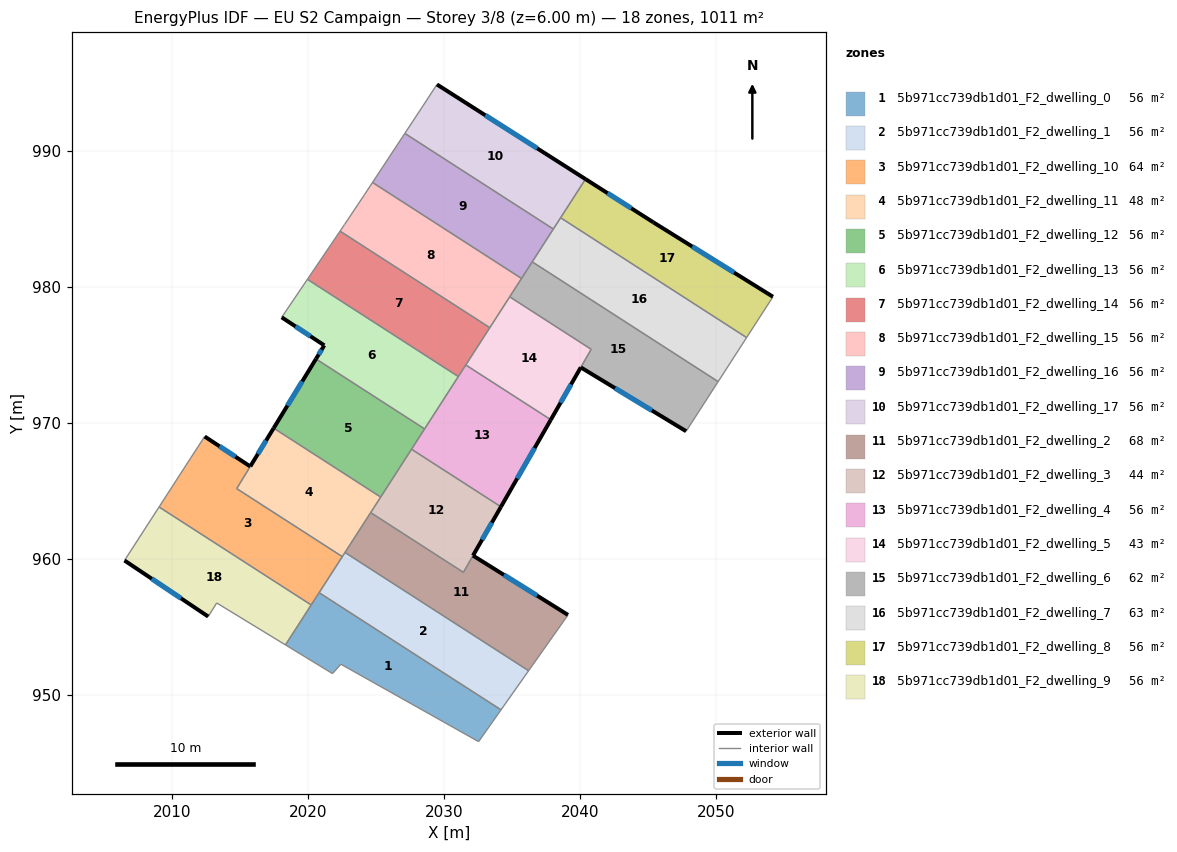
=== STOREY PLAN SPEC (per zone: floor XY polygon, exterior-wall plan segments, windows/doors) ===
zone 1: 5b971cc739db1d01_F2_dwelling_0  (56.1 m²)
  floor: (2034.19, 948.92) (2032.55, 946.59) (2022.43, 952.28) (2021.81, 951.59) (2018.36, 953.70) (2020.83, 957.54)
  interior walls: 7
zone 2: 5b971cc739db1d01_F2_dwelling_1  (56.2 m²)
  floor: (2036.22, 951.80) (2034.19, 948.92) (2020.83, 957.54) (2022.53, 960.18) (2022.73, 960.49)
  interior walls: 5
zone 3: 5b971cc739db1d01_F2_dwelling_10  (63.9 m²)
  floor: (2015.77, 966.81) (2014.77, 965.18) (2022.53, 960.18) (2020.25, 956.63) (2009.07, 963.83) (2011.36, 967.38) (2012.42, 969.01)
  exterior wall: (2015.77, 966.81) – (2012.42, 969.01)  [4.0 m]
    window: (2014.68, 967.53) – (2013.51, 968.29)  [1.5 m²]
  interior walls: 7
zone 4: 5b971cc739db1d01_F2_dwelling_11  (48.4 m²)
  floor: (2025.35, 964.56) (2022.53, 960.18) (2014.77, 965.18) (2017.49, 969.62)
  exterior wall: (2017.49, 969.62) – (2015.77, 966.81)  [3.3 m]
    window: (2016.93, 968.71) – (2016.33, 967.73)  [1.2 m²]
  interior walls: 6
zone 5: 5b971cc739db1d01_F2_dwelling_12  (56.1 m²)
  floor: (2028.58, 969.57) (2025.35, 964.56) (2017.49, 969.62) (2020.60, 974.71)
  exterior wall: (2020.60, 974.71) – (2017.49, 969.62)  [6.0 m]
    window: (2019.59, 973.06) – (2018.50, 971.28)  [2.2 m²]
  interior walls: 4
zone 6: 5b971cc739db1d01_F2_dwelling_13  (56.1 m²)
  floor: (2031.06, 973.42) (2028.58, 969.57) (2020.60, 974.71) (2021.21, 975.71) (2018.08, 977.77) (2019.97, 980.56)
  exterior wall: (2021.21, 975.71) – (2020.60, 974.71)  [1.2 m]
    window: (2021.01, 975.38) – (2020.80, 975.03)  [0.4 m²]
  exterior wall: (2018.08, 977.77) – (2021.21, 975.71)  [3.7 m]
    window: (2019.10, 977.10) – (2020.19, 976.38)  [1.4 m²]
  interior walls: 4
zone 7: 5b971cc739db1d01_F2_dwelling_14  (56.2 m²)
  floor: (2033.37, 977.01) (2031.06, 973.42) (2019.97, 980.56) (2022.37, 984.10)
  interior walls: 5
zone 8: 5b971cc739db1d01_F2_dwelling_15  (56.1 m²)
  floor: (2035.70, 980.62) (2033.37, 977.01) (2022.37, 984.10) (2022.70, 984.59) (2024.17, 986.79) (2024.57, 987.40) (2024.75, 987.68)
  interior walls: 8
zone 9: 5b971cc739db1d01_F2_dwelling_16  (56.1 m²)
  floor: (2038.04, 984.25) (2035.70, 980.62) (2024.75, 987.68) (2027.13, 991.28)
  interior walls: 6
zone 10: 5b971cc739db1d01_F2_dwelling_17  (56.2 m²)
  floor: (2040.40, 987.92) (2038.04, 984.25) (2027.13, 991.28) (2028.45, 993.29) (2029.49, 994.88)
  exterior wall: (2040.40, 987.92) – (2029.49, 994.88)  [12.9 m]
    window: (2036.85, 990.19) – (2033.04, 992.62)  [4.7 m²]
  interior walls: 5
zone 11: 5b971cc739db1d01_F2_dwelling_2  (68.2 m²)
  floor: (2039.12, 955.90) (2036.22, 951.80) (2022.73, 960.49) (2024.62, 963.42) (2031.43, 959.03) (2032.14, 960.26)
  exterior wall: (2039.12, 955.90) – (2032.14, 960.26)  [8.2 m]
    window: (2036.85, 957.32) – (2034.41, 958.84)  [3.0 m²]
  interior walls: 5
zone 12: 5b971cc739db1d01_F2_dwelling_3  (44.1 m²)
  floor: (2034.19, 963.84) (2031.43, 959.03) (2024.62, 963.42) (2027.62, 968.08)
  exterior wall: (2032.14, 960.26) – (2034.19, 963.84)  [4.1 m]
    window: (2032.80, 961.43) – (2033.52, 962.68)  [1.5 m²]
  interior walls: 5
zone 13: 5b971cc739db1d01_F2_dwelling_4  (56.1 m²)
  floor: (2037.85, 970.24) (2034.19, 963.84) (2027.62, 968.08) (2031.61, 974.27)
  exterior wall: (2034.19, 963.84) – (2037.85, 970.24)  [7.4 m]
    window: (2035.38, 965.93) – (2036.66, 968.16)  [2.7 m²]
  interior walls: 5
zone 14: 5b971cc739db1d01_F2_dwelling_5  (43.4 m²)
  floor: (2040.82, 975.42) (2037.85, 970.24) (2031.61, 974.27) (2034.83, 979.28)
  exterior wall: (2037.85, 970.24) – (2040.06, 974.09)  [4.4 m]
    window: (2038.57, 971.49) – (2039.34, 972.84)  [1.6 m²]
  interior walls: 5
zone 15: 5b971cc739db1d01_F2_dwelling_6  (62.4 m²)
  floor: (2050.15, 973.04) (2047.80, 969.40) (2040.06, 974.09) (2040.82, 975.42) (2034.83, 979.28) (2036.49, 981.84)
  exterior wall: (2040.06, 974.09) – (2047.80, 969.40)  [9.1 m]
    window: (2042.57, 972.56) – (2045.28, 970.92)  [3.3 m²]
  interior walls: 6
zone 16: 5b971cc739db1d01_F2_dwelling_7  (62.6 m²)
  floor: (2052.24, 976.28) (2050.15, 973.04) (2036.49, 981.84) (2036.70, 982.18) (2038.57, 985.08)
  interior walls: 6
zone 17: 5b971cc739db1d01_F2_dwelling_8  (56.2 m²)
  floor: (2054.18, 979.28) (2052.24, 976.28) (2038.57, 985.08) (2040.40, 987.92) (2045.39, 984.75)
  exterior wall: (2045.39, 984.75) – (2040.40, 987.92)  [5.9 m]
    window: (2043.77, 985.78) – (2042.02, 986.89)  [2.2 m²]
  exterior wall: (2054.18, 979.28) – (2045.39, 984.75)  [10.4 m]
    window: (2051.32, 981.06) – (2048.25, 982.97)  [3.8 m²]
  interior walls: 3
zone 18: 5b971cc739db1d01_F2_dwelling_9  (56.1 m²)
  floor: (2020.25, 956.63) (2018.36, 953.70) (2013.30, 956.78) (2012.68, 955.78) (2006.53, 959.90) (2009.07, 963.83)
  exterior wall: (2006.53, 959.90) – (2012.68, 955.78)  [7.4 m]
    window: (2008.53, 958.56) – (2010.68, 957.12)  [2.7 m²]
  interior walls: 5

=== DERIVED (storey summary) ===
Building: EU S2 Campaign
Storey: 3 of 8  (floor level z = 6.00 m)
Storey gross floor area: 1010.6 m²
Zones on this storey: 18
  - 5b971cc739db1d01_F2_dwelling_0: floor 56.1 m²
  - 5b971cc739db1d01_F2_dwelling_1: floor 56.2 m²
  - 5b971cc739db1d01_F2_dwelling_10: floor 63.9 m²; exterior wall 4.0 m (12.0 m²); 1 window(s) 1.5 m²; WWR 12.2%
  - 5b971cc739db1d01_F2_dwelling_11: floor 48.4 m²; exterior wall 3.3 m (9.9 m²); 1 window(s) 1.2 m²; WWR 12.2%
  - 5b971cc739db1d01_F2_dwelling_12: floor 56.1 m²; exterior wall 6.0 m (17.9 m²); 1 window(s) 2.2 m²; WWR 12.2%
  - 5b971cc739db1d01_F2_dwelling_13: floor 56.1 m²; exterior wall 4.9 m (14.8 m²); 2 window(s) 1.8 m²; WWR 12.2%
  - 5b971cc739db1d01_F2_dwelling_14: floor 56.2 m²
  - 5b971cc739db1d01_F2_dwelling_15: floor 56.1 m²
  - 5b971cc739db1d01_F2_dwelling_16: floor 56.1 m²
  - 5b971cc739db1d01_F2_dwelling_17: floor 56.2 m²; exterior wall 12.9 m (38.8 m²); 1 window(s) 4.7 m²; WWR 12.2%
  - 5b971cc739db1d01_F2_dwelling_2: floor 68.2 m²; exterior wall 8.2 m (24.7 m²); 1 window(s) 3.0 m²; WWR 12.2%
  - 5b971cc739db1d01_F2_dwelling_3: floor 44.1 m²; exterior wall 4.1 m (12.4 m²); 1 window(s) 1.5 m²; WWR 12.2%
  - 5b971cc739db1d01_F2_dwelling_4: floor 56.1 m²; exterior wall 7.4 m (22.1 m²); 1 window(s) 2.7 m²; WWR 12.2%
  - 5b971cc739db1d01_F2_dwelling_5: floor 43.4 m²; exterior wall 4.4 m (13.3 m²); 1 window(s) 1.6 m²; WWR 12.2%
  - 5b971cc739db1d01_F2_dwelling_6: floor 62.4 m²; exterior wall 9.1 m (27.2 m²); 1 window(s) 3.3 m²; WWR 12.2%
  - 5b971cc739db1d01_F2_dwelling_7: floor 62.6 m²
  - 5b971cc739db1d01_F2_dwelling_8: floor 56.2 m²; exterior wall 16.3 m (48.8 m²); 2 window(s) 6.0 m²; WWR 12.2%
  - 5b971cc739db1d01_F2_dwelling_9: floor 56.1 m²; exterior wall 7.4 m (22.2 m²); 1 window(s) 2.7 m²; WWR 12.2%
Zone adjacency (shared interzone walls):
  - 5b971cc739db1d01_F2_dwelling_0 ↔ 5b971cc739db1d01_F2_dwelling_1
  - 5b971cc739db1d01_F2_dwelling_0 ↔ 5b971cc739db1d01_F2_dwelling_10
  - 5b971cc739db1d01_F2_dwelling_0 ↔ 5b971cc739db1d01_F2_dwelling_9
  - 5b971cc739db1d01_F2_dwelling_1 ↔ 5b971cc739db1d01_F2_dwelling_10
  - 5b971cc739db1d01_F2_dwelling_1 ↔ 5b971cc739db1d01_F2_dwelling_11
  - 5b971cc739db1d01_F2_dwelling_1 ↔ 5b971cc739db1d01_F2_dwelling_2
  - 5b971cc739db1d01_F2_dwelling_10 ↔ 5b971cc739db1d01_F2_dwelling_11
  - 5b971cc739db1d01_F2_dwelling_10 ↔ 5b971cc739db1d01_F2_dwelling_9
  - 5b971cc739db1d01_F2_dwelling_11 ↔ 5b971cc739db1d01_F2_dwelling_12
  - 5b971cc739db1d01_F2_dwelling_11 ↔ 5b971cc739db1d01_F2_dwelling_2
  - 5b971cc739db1d01_F2_dwelling_11 ↔ 5b971cc739db1d01_F2_dwelling_3
  - 5b971cc739db1d01_F2_dwelling_12 ↔ 5b971cc739db1d01_F2_dwelling_13
  - 5b971cc739db1d01_F2_dwelling_12 ↔ 5b971cc739db1d01_F2_dwelling_3
  - 5b971cc739db1d01_F2_dwelling_12 ↔ 5b971cc739db1d01_F2_dwelling_4
  - 5b971cc739db1d01_F2_dwelling_13 ↔ 5b971cc739db1d01_F2_dwelling_14
  - 5b971cc739db1d01_F2_dwelling_13 ↔ 5b971cc739db1d01_F2_dwelling_4
  - 5b971cc739db1d01_F2_dwelling_14 ↔ 5b971cc739db1d01_F2_dwelling_15
  - 5b971cc739db1d01_F2_dwelling_14 ↔ 5b971cc739db1d01_F2_dwelling_4
  - 5b971cc739db1d01_F2_dwelling_14 ↔ 5b971cc739db1d01_F2_dwelling_5
  - 5b971cc739db1d01_F2_dwelling_15 ↔ 5b971cc739db1d01_F2_dwelling_16
  - 5b971cc739db1d01_F2_dwelling_15 ↔ 5b971cc739db1d01_F2_dwelling_5
  - 5b971cc739db1d01_F2_dwelling_15 ↔ 5b971cc739db1d01_F2_dwelling_6
  - 5b971cc739db1d01_F2_dwelling_16 ↔ 5b971cc739db1d01_F2_dwelling_17
  - 5b971cc739db1d01_F2_dwelling_16 ↔ 5b971cc739db1d01_F2_dwelling_6
  - 5b971cc739db1d01_F2_dwelling_16 ↔ 5b971cc739db1d01_F2_dwelling_7
  - 5b971cc739db1d01_F2_dwelling_17 ↔ 5b971cc739db1d01_F2_dwelling_7
  - 5b971cc739db1d01_F2_dwelling_17 ↔ 5b971cc739db1d01_F2_dwelling_8
  - 5b971cc739db1d01_F2_dwelling_2 ↔ 5b971cc739db1d01_F2_dwelling_3
  - 5b971cc739db1d01_F2_dwelling_3 ↔ 5b971cc739db1d01_F2_dwelling_4
  - 5b971cc739db1d01_F2_dwelling_4 ↔ 5b971cc739db1d01_F2_dwelling_5
  - 5b971cc739db1d01_F2_dwelling_5 ↔ 5b971cc739db1d01_F2_dwelling_6
  - 5b971cc739db1d01_F2_dwelling_6 ↔ 5b971cc739db1d01_F2_dwelling_7
  - 5b971cc739db1d01_F2_dwelling_7 ↔ 5b971cc739db1d01_F2_dwelling_8